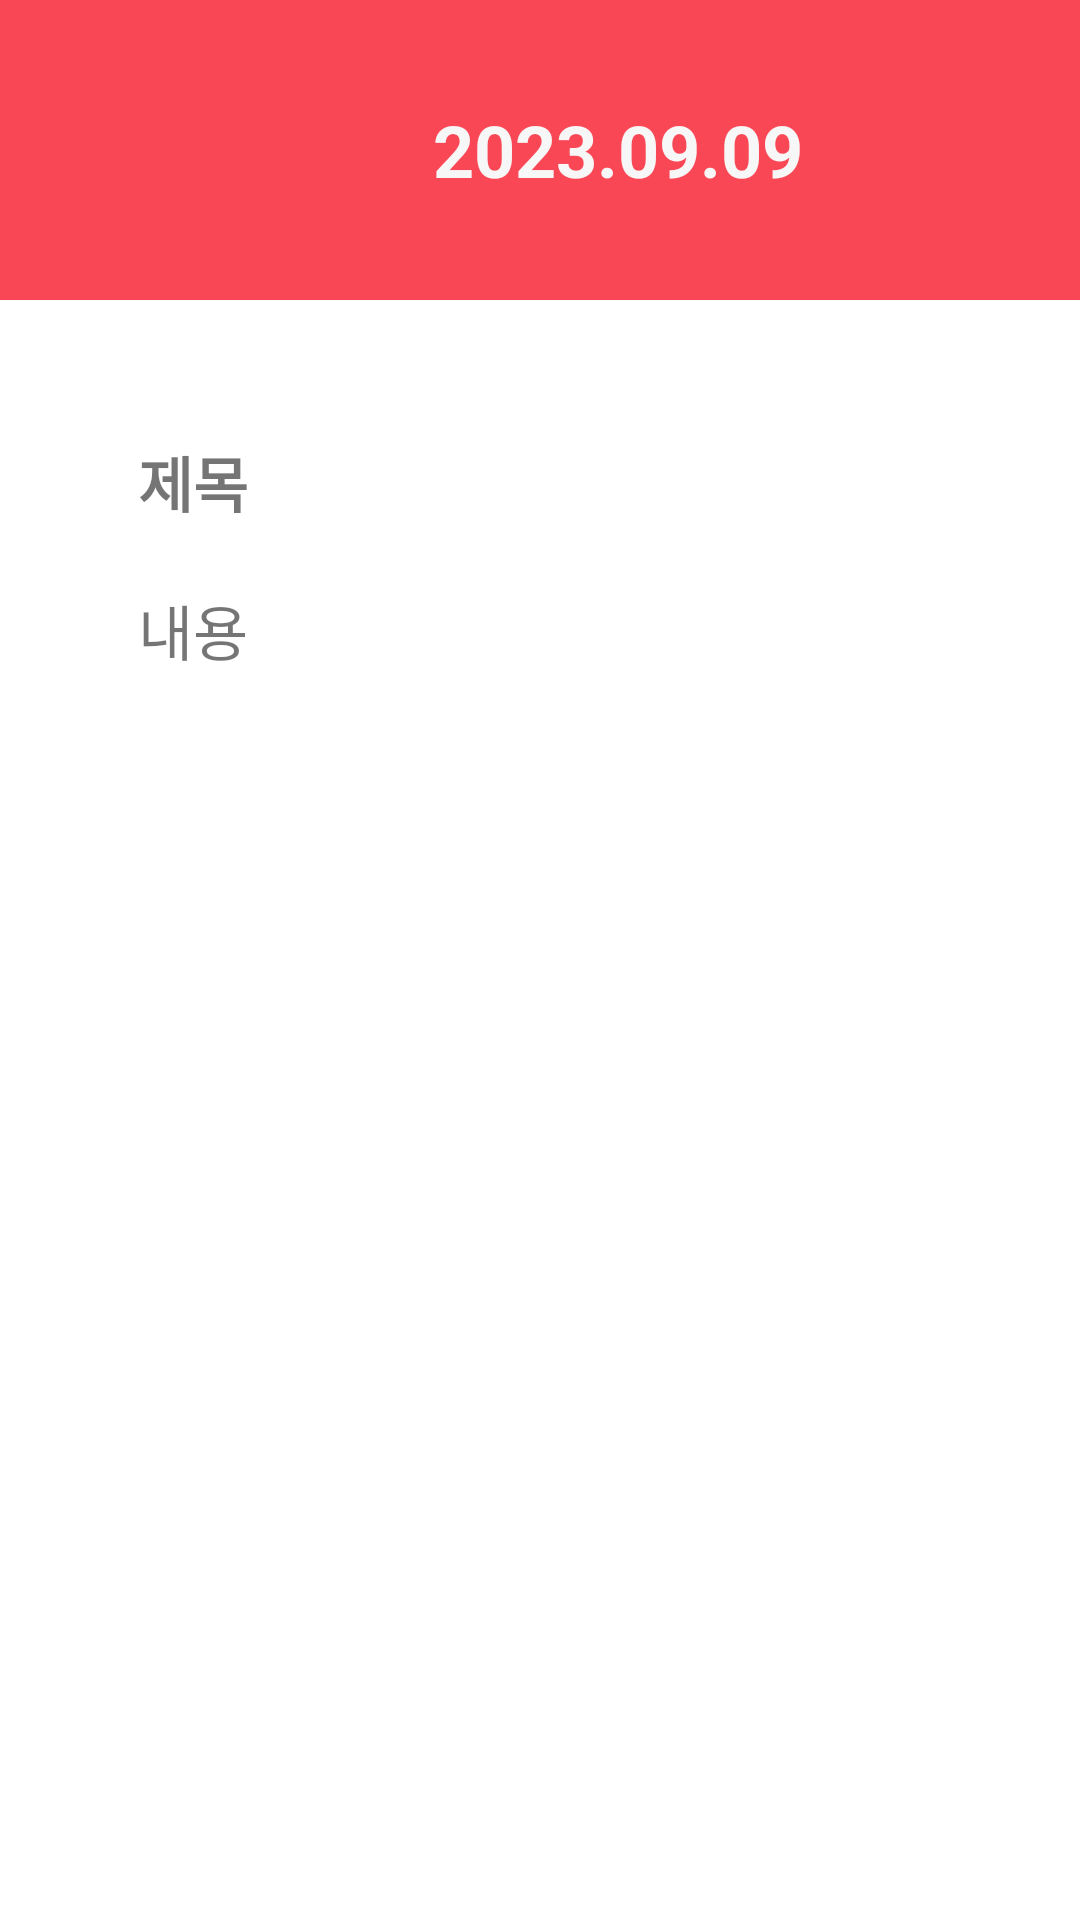

Produce the Android XML layout that renders to this screen, including the resource entries it uses.
<!-- AndroidManifest.xml: application theme Theme.MotiveClub -->
<!-- res/layout/read_only.xml -->
<?xml version="1.0" encoding="utf-8"?>
<LinearLayout xmlns:android="http://schemas.android.com/apk/res/android"
    xmlns:app="http://schemas.android.com/apk/res-auto"
    xmlns:tools="http://schemas.android.com/tools"
    android:layout_width="match_parent"
    android:layout_height="match_parent"
    android:background="#FFFFFF"
    android:orientation="vertical"
    app:behavior_hideable="true"
    app:behavior_draggable="true"
    app:layout_behavior="com.google.android.material.bottomsheet.BottomSheetBehavior"
    tools:context=".ReadOnlyNoteActivity">

    <RelativeLayout
        android:layout_width="412dp"
        android:layout_height="100dp"
        android:background="#FA4756">

        
        <ImageButton
            android:id="@+id/backbtn"
            android:layout_width="wrap_content"
            android:layout_height="wrap_content"
            android:layout_alignParentStart="true"
            android:layout_marginStart="15dp"
            android:layout_marginTop="25dp"
            android:background="?android:attr/selectableItemBackground"
            android:minWidth="48dp"
            android:minHeight="48dp"
            app:srcCompat="@drawable/backbtn"
            tools:ignore="TouchTargetSizeCheck,SpeakableTextPresentCheck" />

        
        <TextView
            android:id="@+id/readOnlyDateTextView"
            android:layout_width="wrap_content"
            android:layout_height="wrap_content"
            android:layout_centerInParent="true"
            android:text="2023.09.09"
            android:textColor="#F7F7F7"
            android:textSize="24sp"
            android:textStyle="bold" />


        
        <ImageButton
            android:id="@+id/dialog_button"
            android:layout_width="wrap_content"
            android:layout_height="wrap_content"
            android:layout_alignParentEnd="true"
            android:layout_marginTop="25dp"
            android:layout_marginEnd="25dp"
            android:background="?android:attr/selectableItemBackground"
            android:minWidth="48dp"
            android:minHeight="48dp"
            app:srcCompat="@drawable/menubtn"
            tools:ignore="TouchTargetSizeCheck,SpeakableTextPresentCheck"
            android:clickable="true"
            android:focusable="true"
            app:behavior_draggable="true" />

    </RelativeLayout>

    <RelativeLayout
        android:layout_width="match_parent"
        android:layout_height="wrap_content"
        android:layout_gravity="center"
        android:orientation="vertical"
        android:padding="16dp">

        

        
        <TextView
            android:id="@+id/readOnlyTitleTextView"
            android:layout_width="match_parent"
            android:layout_height="wrap_content"
            android:layout_alignParentTop="true"
            android:layout_alignParentEnd="true"
            android:layout_marginTop="30dp"
            android:layout_marginStart="30dp"
            android:layout_marginEnd="30dp"
            android:text="제목"
            android:textSize="20dp"
            android:textStyle="bold" />

        <TextView
            android:id="@+id/readOnlyContentsTextView"
            android:layout_width="match_parent"
            android:layout_height="wrap_content"
            android:layout_below="@id/readOnlyTitleTextView"
            android:layout_marginTop="20dp"
            android:layout_marginStart="30dp"
            android:layout_marginEnd="30dp"
            android:text="내용"
            android:textSize="20dp" />

    </RelativeLayout>
</LinearLayout>
<!-- resources referenced by this layout -->
<resources>
  <style name="Theme.MotiveClub" parent="Theme.MaterialComponents.DayNight.DarkActionBar">
          
          <item name="colorPrimary">@color/purple_200</item>
          <item name="colorPrimaryVariant">@color/purple_200</item>
          <item name="colorOnPrimary">@color/white</item>
          
          <item name="colorSecondary">@color/teal_200</item>
          <item name="colorSecondaryVariant">@color/teal_700</item>
          <item name="colorOnSecondary">@color/white</item>
          
          <item name="android:statusBarColor" tools:targetApi="l">@color/white</item>
          <item name="android:windowLightStatusBar">true</item>
          
          <item name="windowNoTitle">true</item>
          <item name="bottomSheetDialogTheme">@style/AppBottomSheetDialogTheme</item>
      </style>
  <color name="purple_200">#8b00ff</color>
  <color name="white">#FFFFFFFF</color>
  <color name="teal_200">#FF03DAC5</color>
  <color name="teal_700">#FF018786</color>
  <style name="AppBottomSheetDialogTheme" parent="Theme.Design.Light.BottomSheetDialog">
          <item name="bottomSheetStyle">@style/AppModalStyle</item>
      </style>
  <style name="AppModalStyle" parent="Widget.Design.BottomSheet.Modal">
          <item name="android:background">@drawable/bottom_sheet_background</item>
      </style>
</resources>
